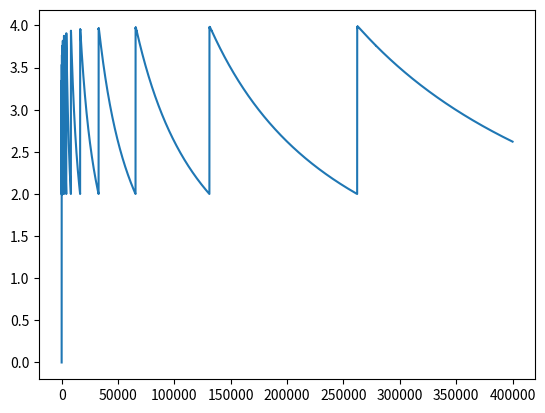

This chart was generated by the following Python code:
#!/usr/bin/python3

import math;
import numpy as np;
import matplotlib.pyplot as plt;

f = [0,1]

def log2(x):
    return math.log(x) / math.log(2);
    

for x in range(2,400001):
    f.append(max(f[int(math.ceil(x / 2))] + (2**(math.ceil(log2(math.ceil(x / 2))))),f[int(math.floor(x / 2))] + 2 * (2**(math.ceil(log2(math.floor(x / 2)))))))

for x in range(1,400001):
    f[x] = f[x] / x;

plt.plot(f);
plt.show();

